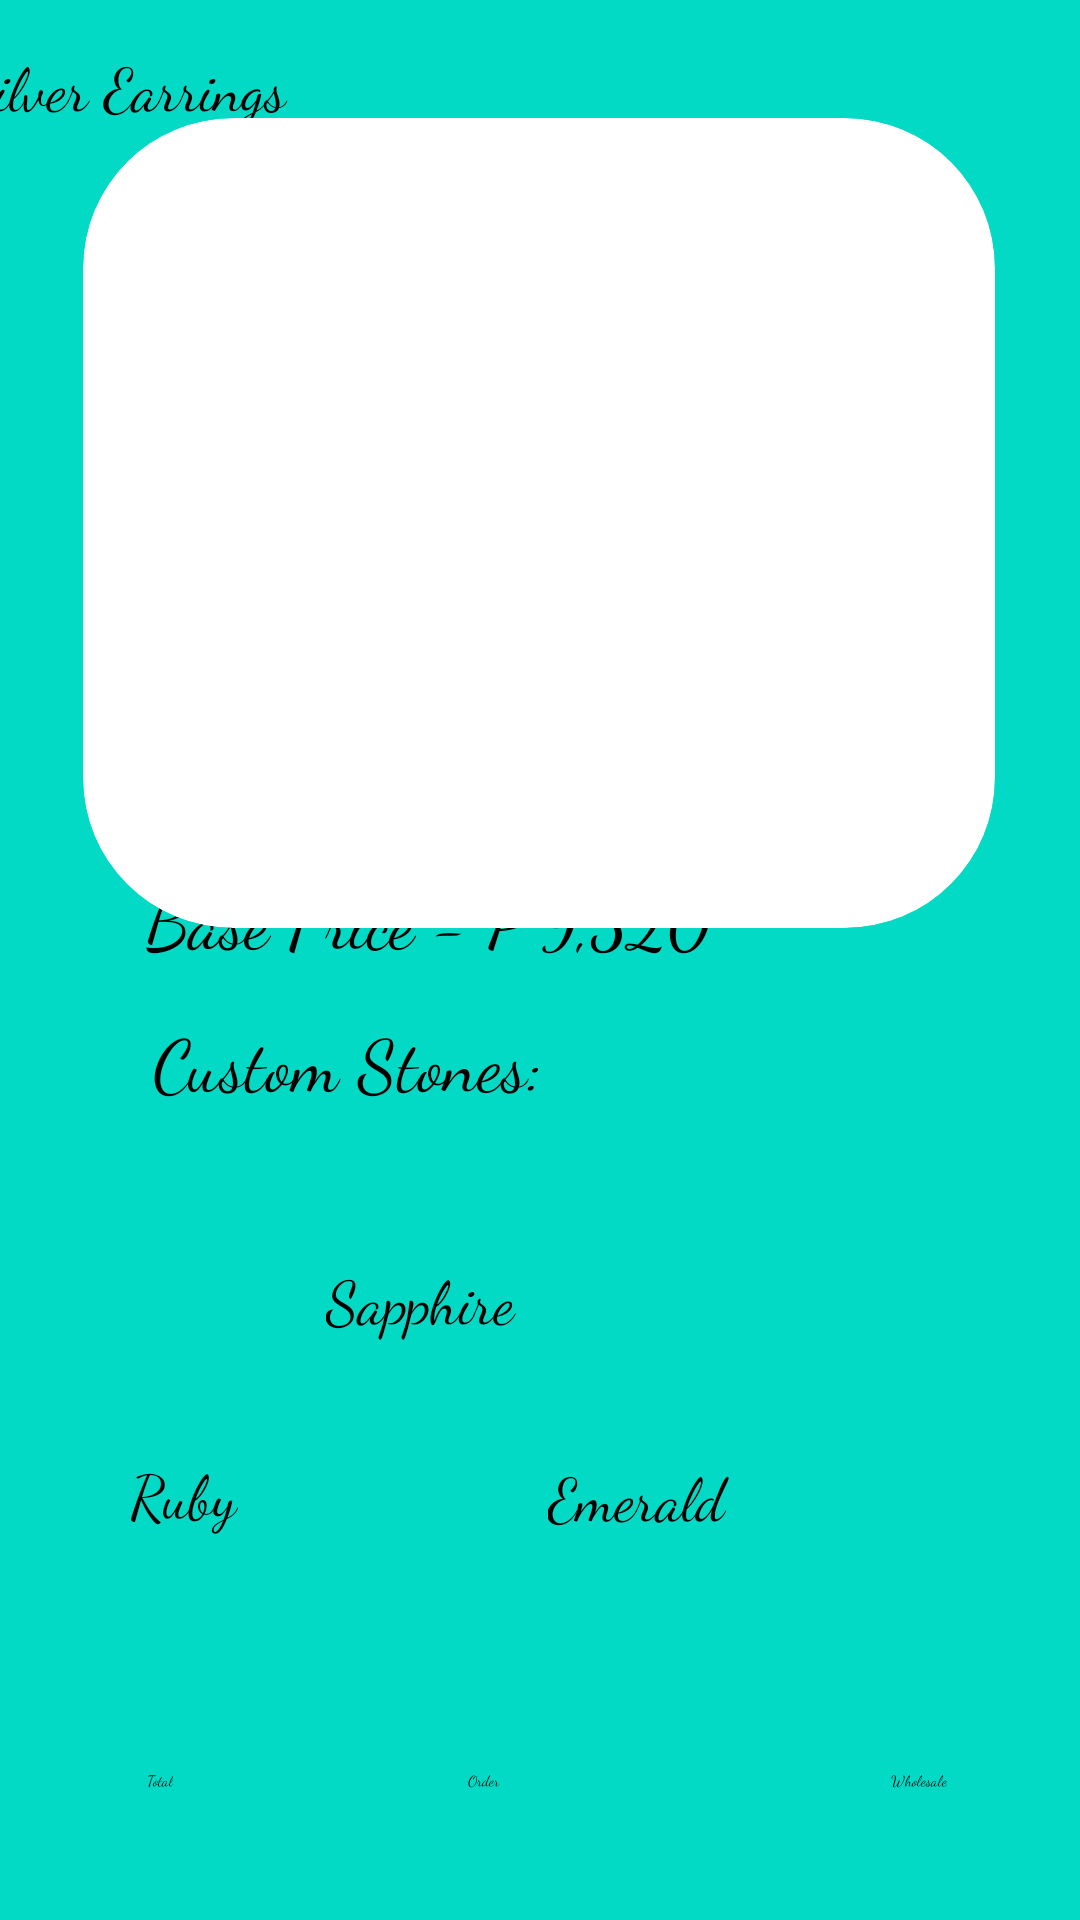

Reconstruct the res/layout file that produces this screen, plus the resources it refers to.
<!-- AndroidManifest.xml: application theme Theme.Exam -->
<!-- res/layout/activity_earrings3.xml -->
<?xml version="1.0" encoding="utf-8"?>
<androidx.constraintlayout.widget.ConstraintLayout xmlns:android="http://schemas.android.com/apk/res/android"
    xmlns:app="http://schemas.android.com/apk/res-auto"
    xmlns:tools="http://schemas.android.com/tools"
    android:layout_width="match_parent"
    android:layout_height="match_parent"
    android:background="@color/teal_200">

    <androidx.cardview.widget.CardView
        android:layout_width="304dp"
        android:layout_height="270dp"
        app:cardBackgroundColor="@color/white"
        app:cardCornerRadius="50dp"
        app:cardElevation="50dp"
        app:layout_constraintBottom_toBottomOf="parent"
        app:layout_constraintEnd_toEndOf="parent"
        app:layout_constraintHorizontal_bias="0.495"
        app:layout_constraintStart_toStartOf="parent"
        app:layout_constraintTop_toTopOf="parent"
        app:layout_constraintVertical_bias="0.106">

        <ImageView
            android:id="@+id/imageView15"
            android:layout_width="wrap_content"
            android:layout_height="wrap_content"
            app:srcCompat="@drawable/silverears" />

    </androidx.cardview.widget.CardView>

    <Button
        android:id="@+id/wholesale"
        android:layout_width="wrap_content"
        android:layout_height="wrap_content"
        android:backgroundTint="@color/teal_700"
        android:fontFamily="cursive"
        android:text="Wholesale"
        app:layout_constraintBottom_toBottomOf="parent"
        app:layout_constraintEnd_toEndOf="parent"
        app:layout_constraintHorizontal_bias="0.87"
        app:layout_constraintStart_toStartOf="parent"
        app:layout_constraintTop_toTopOf="parent"
        app:layout_constraintVertical_bias="0.932" />

    <Button
        android:id="@+id/button3"
        android:layout_width="wrap_content"
        android:layout_height="wrap_content"
        android:backgroundTint="@color/teal_700"
        android:fontFamily="cursive"
        android:text="Order "
        app:layout_constraintBottom_toBottomOf="parent"
        app:layout_constraintEnd_toEndOf="parent"
        app:layout_constraintHorizontal_bias="0.448"
        app:layout_constraintStart_toStartOf="parent"
        app:layout_constraintTop_toTopOf="parent"
        app:layout_constraintVertical_bias="0.932" />

    <Button
        android:id="@+id/checkoutbutton"
        android:layout_width="wrap_content"
        android:layout_height="wrap_content"
        android:backgroundTint="@color/teal_700"
        android:fontFamily="cursive"
        android:text="Total"
        app:layout_constraintBottom_toBottomOf="parent"
        app:layout_constraintEnd_toEndOf="parent"
        app:layout_constraintHorizontal_bias="0.139"
        app:layout_constraintStart_toStartOf="parent"
        app:layout_constraintTop_toTopOf="parent"
        app:layout_constraintVertical_bias="0.932" />

    <CheckBox
        android:id="@+id/checkBox2"
        android:layout_width="133dp"
        android:layout_height="43dp"
        android:fontFamily="cursive"
        android:text="Emerald"
        android:textSize="20sp"
        app:layout_constraintBottom_toBottomOf="parent"
        app:layout_constraintEnd_toEndOf="parent"
        app:layout_constraintHorizontal_bias="0.805"
        app:layout_constraintStart_toStartOf="parent"
        app:layout_constraintTop_toTopOf="parent"
        app:layout_constraintVertical_bias="0.812" />

    <CheckBox
        android:id="@+id/checkBox3"
        android:layout_width="127dp"
        android:layout_height="50dp"
        android:fontFamily="cursive"
        android:text="Ruby"
        android:textSize="20sp"
        app:layout_constraintBottom_toBottomOf="parent"
        app:layout_constraintEnd_toEndOf="parent"
        app:layout_constraintHorizontal_bias="0.186"
        app:layout_constraintStart_toStartOf="parent"
        app:layout_constraintTop_toTopOf="parent"
        app:layout_constraintVertical_bias="0.82"
        tools:ignore="TouchTargetSizeCheck" />

    <CheckBox
        android:id="@+id/checkBox"
        android:layout_width="132dp"
        android:layout_height="43dp"
        android:fontFamily="cursive"
        android:text="Sapphire"
        android:textSize="20sp"
        app:layout_constraintBottom_toBottomOf="parent"
        app:layout_constraintEnd_toEndOf="parent"
        app:layout_constraintHorizontal_bias="0.476"
        app:layout_constraintStart_toStartOf="parent"
        app:layout_constraintTop_toTopOf="parent"
        app:layout_constraintVertical_bias="0.702" />

    <TextView
        android:id="@+id/textView7"
        android:layout_width="wrap_content"
        android:layout_height="wrap_content"
        android:fontFamily="cursive"
        android:text="Custom Stones:"
        android:textSize="24sp"
        app:layout_constraintBottom_toBottomOf="parent"
        app:layout_constraintEnd_toEndOf="parent"
        app:layout_constraintHorizontal_bias="0.222"
        app:layout_constraintStart_toStartOf="parent"
        app:layout_constraintTop_toBottomOf="@+id/textView4"
        app:layout_constraintVertical_bias="0.051" />

    <TextView
        android:id="@+id/textView4"
        android:layout_width="wrap_content"
        android:layout_height="wrap_content"
        android:fontFamily="cursive"
        android:text="Base Price - ₱9,520"
        android:textSize="24sp"
        app:layout_constraintBottom_toBottomOf="parent"
        app:layout_constraintEnd_toEndOf="parent"
        app:layout_constraintHorizontal_bias="0.283"
        app:layout_constraintStart_toStartOf="parent"
        app:layout_constraintTop_toTopOf="parent"
        app:layout_constraintVertical_bias="0.477" />

    <TextView
        android:id="@+id/textView"
        android:layout_width="376dp"
        android:layout_height="32dp"
        android:fontFamily="cursive"
        android:text="Silver Earrings"
        android:textSize="20sp"
        app:layout_constraintBottom_toBottomOf="parent"
        app:layout_constraintEnd_toEndOf="parent"
        app:layout_constraintHorizontal_bias="0.8"
        app:layout_constraintStart_toStartOf="parent"
        app:layout_constraintTop_toTopOf="parent"
        app:layout_constraintVertical_bias="0.024" />
</androidx.constraintlayout.widget.ConstraintLayout>
<!-- resources referenced by this layout -->
<resources>
  <!-- drawable silverears: jpg bitmap (drawable, 143991 bytes) -->
  <!-- not gathered from this repository: default colours our renderer supplied (Android Studio template values) -->
  <color name="teal_200">#FF03DAC5</color>
  <color name="teal_700">#FF018786</color>
  <color name="white">#FFFFFFFF</color>
</resources>
